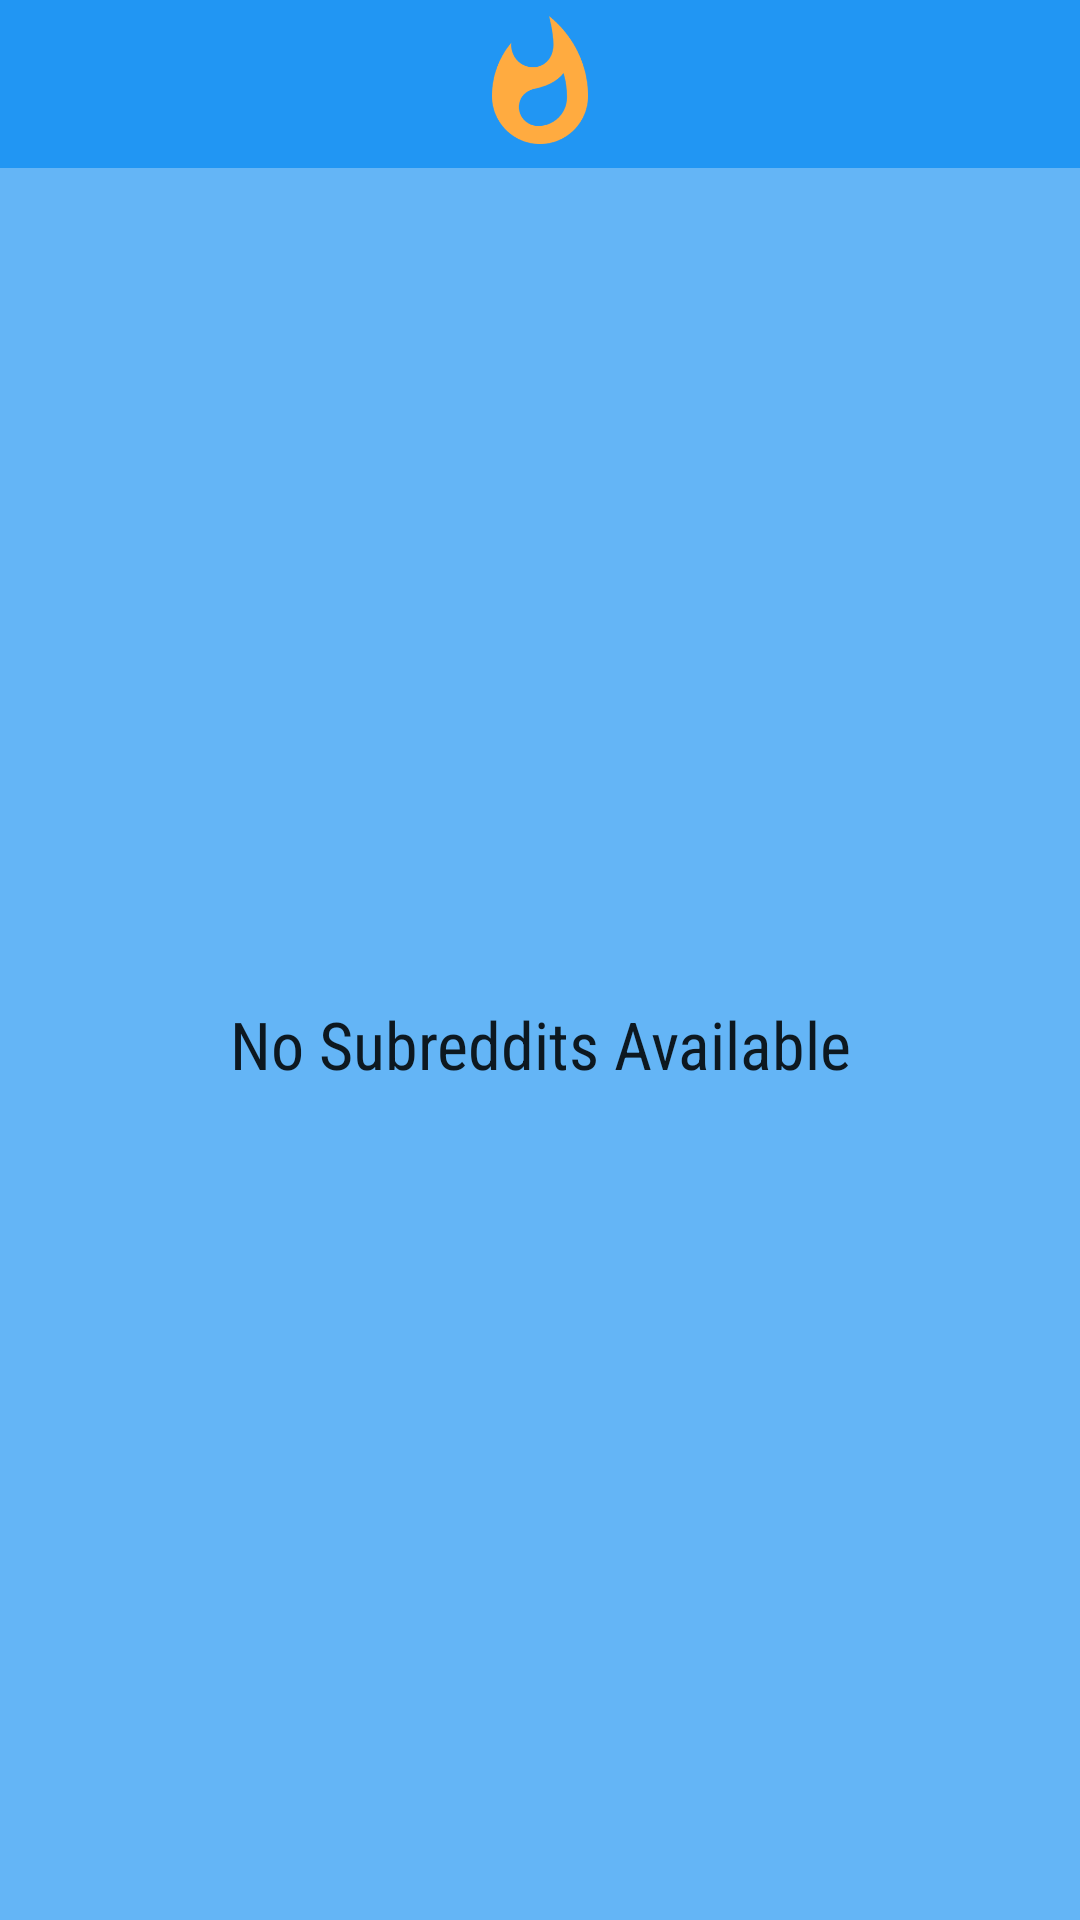

Android layout source for this screen:
<!-- AndroidManifest.xml: application theme AppTheme -->
<!-- res/layout/widget_detail.xml -->
<LinearLayout xmlns:android="http://schemas.android.com/apk/res/android"
    android:layout_width="match_parent"
    android:layout_height="match_parent"
    android:orientation="vertical">

    <FrameLayout
        android:id="@+id/widget"
        android:layout_width="match_parent"
        android:layout_height="@dimen/action_bar_default_height_material"
        android:background="@color/colorPrimary">

        <ImageView
            android:layout_width="wrap_content"
            android:layout_height="wrap_content"
            android:layout_gravity="center"
            android:contentDescription="@string/app_name"
            android:padding="4dp"
            android:scaleType="fitCenter"
            android:src="@drawable/logo" />
    </FrameLayout>

    <FrameLayout
        android:layout_width="match_parent"
        android:layout_height="0dp"
        android:layout_weight="1"
        android:background="@color/colorLight">

        <ListView
            android:id="@+id/widget_list"
            android:layout_width="match_parent"
            android:layout_height="match_parent"
            android:divider="@drawable/widget_divider_line"
            android:dividerHeight="1dp" />

        <TextView
            android:id="@+id/widget_empty"
            android:layout_width="match_parent"
            android:layout_height="match_parent"
            android:fontFamily="sans-serif-condensed"
            android:gravity="center"
            android:text="@string/empty_subs_list"
            android:textAppearance="?android:textAppearanceLarge" />
    </FrameLayout>

</LinearLayout>
<!-- resources referenced by this layout -->
<resources>
  <color name="colorLight">#64B5F6</color>
  <color name="colorPrimary">#2196F3</color>
  <dimen name="action_bar_default_height_material">56dp</dimen>
  <!-- drawable logo: png bitmap (drawable-hdpi, 4840 bytes) -->
  <!-- drawable widget_divider_line (drawable) -->
  <?xml version="1.0" encoding="utf-8"?>
  <shape xmlns:android="http://schemas.android.com/apk/res/android">
      <solid android:color="@color/widget_divider_line_color" />
  </shape>
  <string name="app_name">MySubs</string>
  <string name="empty_subs_list">No Subreddits Available</string>
  <style name="AppTheme" parent="Theme.AppCompat.Light.DarkActionBar">
          
          <item name="colorPrimary">@color/colorPrimary</item>
          <item name="colorPrimaryDark">@color/colorPrimaryDark</item>
          <item name="colorAccent">@color/colorAccent</item>
      </style>
  <color name="widget_divider_line_color">#BDBDBD</color>
  <color name="colorPrimaryDark">#1976D2</color>
  <color name="colorAccent">#FFAB40</color>
</resources>
